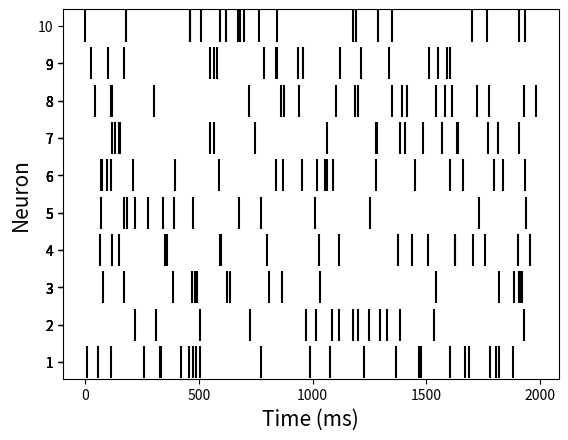
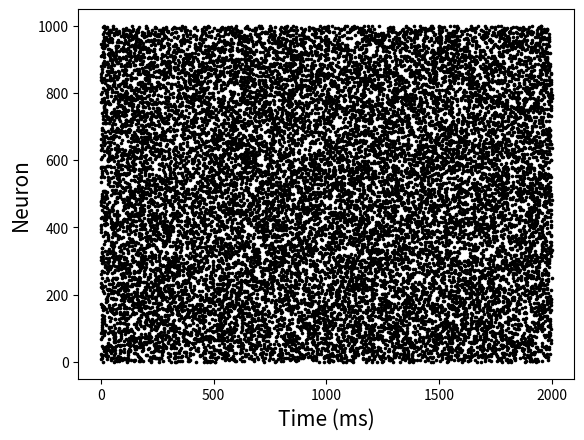

Recreate these plots in Python, in order.
import numpy as np
import matplotlib.pyplot as plt

# constants
N = 1000 # total number of neurons
rate = 10
sec = 2 # second interval
delta_t = 10**(-4) # length of timestep 
steps = int((1/delta_t)*sec) # number of steps in interval

spike_train_matrix = np.zeros([N, steps]) # rows are neurons and 
                                          # columns are timestamps

# populate the spike train matrix with spike trains
# these are modelled by sampling 20000 times (2s) from a
# bernoulli distribution with p = r_x * delta_t = 0.001
for i in range(N):
    spike_train_matrix[i] = np.random.binomial(1, rate*delta_t, steps)
    np.random.seed()

plt.figure(1) # plot first 10 spike trains in a raster plot

# find the positions of the entries of the matrix which are nonzero
position_matrix = np.argwhere(np.transpose(spike_train_matrix[0:10]) > 0)
# unzip the points into arrays for x and y coordinates and scatter plot
plt.scatter(*zip(*position_matrix), s = 500, marker = "|", color = 'k')

# give x axis label for the spike raster plot
plt.xlabel('Time (ms)', size = 15)
# give y axis label for the spike raster plot
plt.ylabel('Neuron', size = 15)
# give x and y axes the correct tick marks
plt.yticks(np.linspace(0,9).astype(int), np.linspace(1,10).astype(int))
plt.xticks(np.linspace(0,steps, 5), np.linspace(0,steps/10, 5).astype(int))

plt.figure(2) # create new figure with all 1000 spike trains

# find the positions of the entries of the matrix which are nonzero
position_matrix = np.argwhere(np.transpose(spike_train_matrix) > 0)
# unzip the points into arrays for x and y coordinates and scatter plot
plt.scatter(*zip(*position_matrix), color = 'k', marker = ".", s= 10)

# give x axis label and ticks for the spike raster plot
plt.xlabel('Time (ms)', size = 15)
plt.xticks(np.linspace(0,steps, 5),np.linspace(0,steps/10, 5).astype(int))
# Give y axis label for the spike raster plot
plt.ylabel('Neuron', size = 15)
plt.show()

# find the empirical mean number of spikes over the 1000 neurons
print(np.mean(spike_train_matrix.sum(axis=1)))